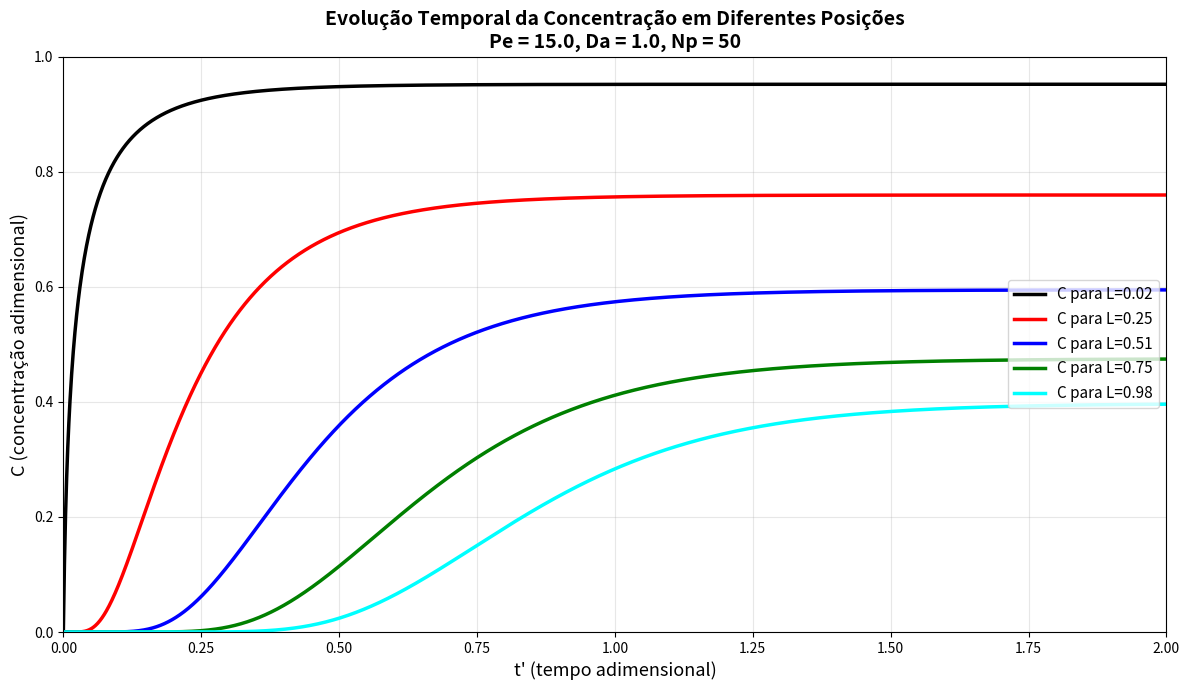
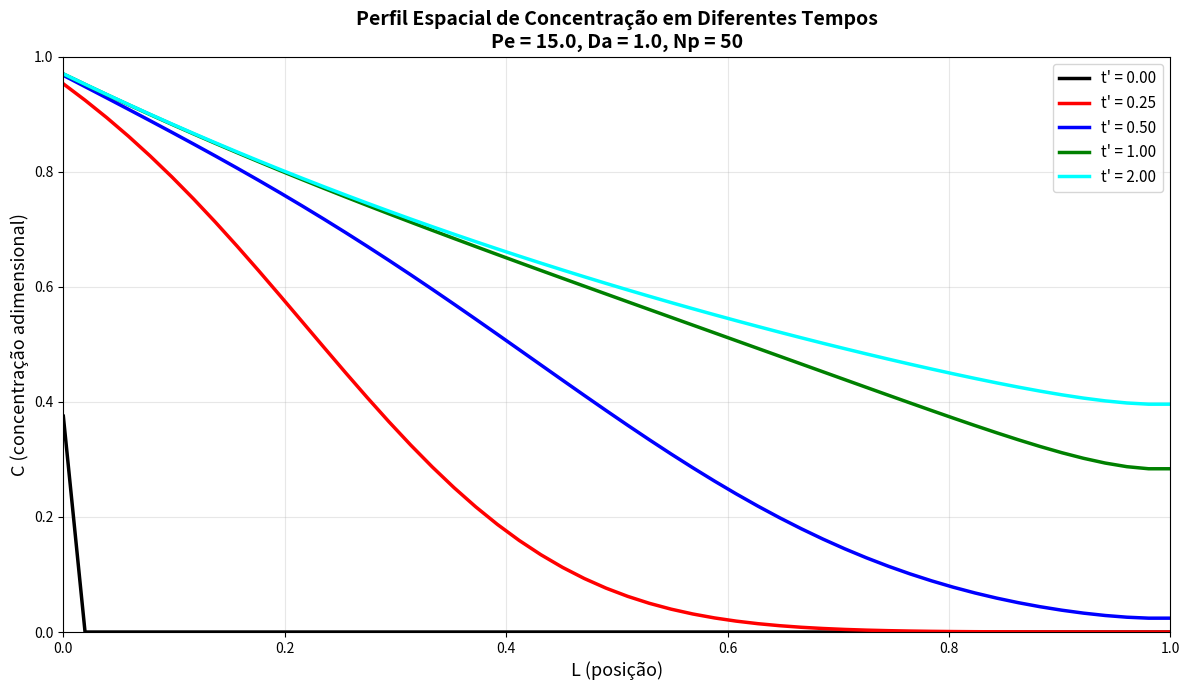
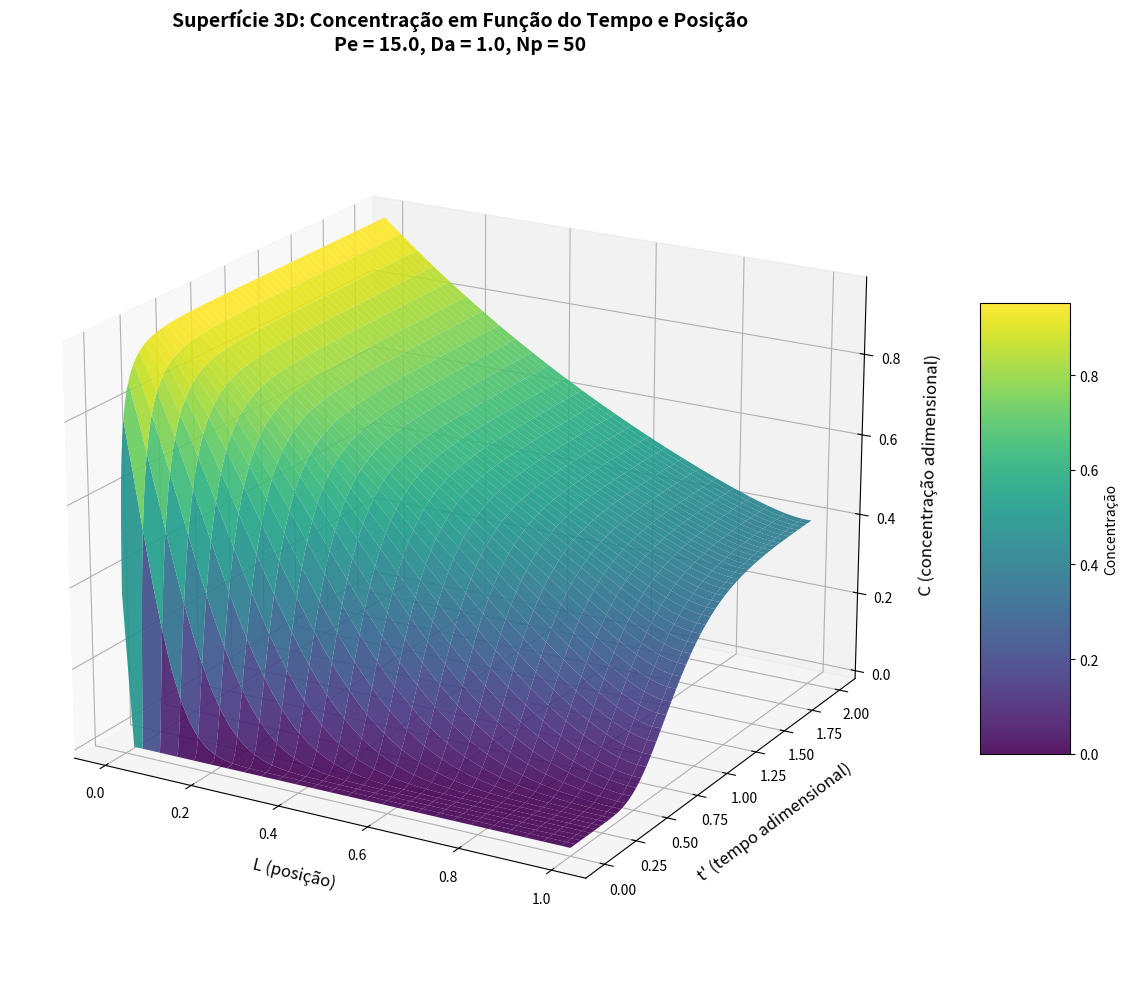

Source code (Python) for these figures, in order:
# Bibliotecas para cálculo numérico, visualização e integração de EDOs
import numpy as np
import matplotlib.pyplot as plt
from mpl_toolkits.mplot3d import Axes3D
from scipy.integrate import solve_ivp
import os

# Detecção do diretório base para salvar resultados
try:
    BASE_DIR = os.path.dirname(os.path.abspath(__file__))
except NameError:
    BASE_DIR = os.getcwd()

# Caminhos para salvar figuras e resultados
FIGURE_PATHS = {
    "evolucao_temporal": os.path.join(BASE_DIR, "evolucao_temporal.png"),
    "perfil_espacial": os.path.join(BASE_DIR, "perfil_espacial.png"),
    "grafico_3d": os.path.join(BASE_DIR, "grafico_3d.png"),
}
RESULTS_PATH = os.path.join(BASE_DIR, "resultados_pfr.txt")

# Parâmetros do reator PFR
L = 1.0          # Comprimento adimensional
Calim = 1.0      # Concentração de alimentação
Pe = 15.0        # Número de Péclet (convecção/dispersão)
Da = 1.0         # Número de Damköhler (reação/convecção)
Np = 50          # Número de pontos internos

DL = L / Np      # Espaçamento entre pontos

# Sistema de EDOs para PFR com dispersão axial
def sistema_odes(t, C_interior):
    # Condição de contorno de Danköhler na entrada
    C0 = (Calim + C_interior[0]/(Pe*2*DL)) / (1 + 1/(Pe*2*DL))

    # Array completo com pontos virtuais
    C = np.zeros(Np + 2)
    C[0] = C0
    C[1:Np+1] = C_interior
    C[Np+1] = C_interior[-1]  # Condição de Neumann na saída

    dCdt = np.zeros(Np)

    # Balanço em cada ponto: dispersão - convecção - reação
    for i in range(1, Np + 1):
        dC_dz = (C[i+1] - C[i-1]) / (2 * DL)
        d2C_dz2 = (C[i+1] - 2*C[i] + C[i-1]) / (DL**2)
        dCdt[i-1] = (1/Pe) * d2C_dz2 - dC_dz - Da * C[i]

    return dCdt

# Configuração da simulação temporal
t_span = (0, 2)
t_eval = np.linspace(0, 2, 2000)

print(f"Simulando PFR com dispersão axial...")
print(f"  Np = {Np}")
print(f"  L = {L}")
print(f"  Pe = {Pe}")
print(f"  Da = {Da}")
print(f"  Calim = {Calim}")
print(f"  DL = {DL:.6f}")

# Condição inicial: reator vazio
C0_interior = np.zeros(Np)

# Resolução do sistema de EDOs
sol = solve_ivp(
    sistema_odes,
    t_span,
    C0_interior,
    t_eval=t_eval,
    method='BDF',
    rtol=1e-6,
    atol=1e-8
)

if not sol.success:
    print(f"Aviso: {sol.message}")
else:
    print("Simulação concluída com sucesso!")

# Reconstrução do perfil completo incluindo pontos virtuais
C_completo = np.zeros((Np + 2, len(sol.t)))
for j in range(len(sol.t)):
    C0 = (Calim + sol.y[0, j]/(Pe*2*DL)) / (1 + 1/(Pe*2*DL))
    C_completo[0, j] = C0
    C_completo[1:Np+1, j] = sol.y[:, j]
    C_completo[Np+1, j] = sol.y[-1, j]

z = np.linspace(0, L, Np + 2)

# Índices para posições de interesse
idx_in = 1
idx_um_quarto = int(1 + Np * 0.25)
idx_meio = int(1 + Np * 0.5)
idx_tres_quartos = int(1 + Np * 0.75)
idx_out = Np

print("\nGerando gráficos...")

# Gráfico 1: Evolução temporal em diferentes posições
fig1, ax1 = plt.subplots(figsize=(12, 7))

posicoes = [
    (idx_in, z[idx_in], 'black'),
    (idx_um_quarto, z[idx_um_quarto], 'red'),
    (idx_meio, z[idx_meio], 'blue'),
    (idx_tres_quartos, z[idx_tres_quartos], 'green'),
    (idx_out, z[idx_out], 'cyan'),
]

for idx, pos, color in posicoes:
    ax1.plot(sol.t, C_completo[idx, :], linewidth=2.5, color=color,
             label=f'C para L={pos:.2f}')

ax1.set_xlabel('t\' (tempo adimensional)', fontsize=13)
ax1.set_ylabel('C (concentração adimensional)', fontsize=13)
ax1.set_title(f'Evolução Temporal da Concentração em Diferentes Posições\nPe = {Pe}, Da = {Da}, Np = {Np}',
              fontsize=14, fontweight='bold')
ax1.legend(fontsize=11, loc='right')
ax1.grid(True, alpha=0.3)
ax1.set_xlim([0, 2])
ax1.set_ylim([0, 1.0])
fig1.tight_layout()
fig1.savefig(FIGURE_PATHS["evolucao_temporal"], dpi=300, bbox_inches='tight')

# Gráfico 2: Perfil espacial em diferentes tempos
fig2, ax2 = plt.subplots(figsize=(12, 7))

tempos = [0, 0.25, 0.5, 1.0, 2.0]
colors = ['black', 'red', 'blue', 'green', 'cyan']

for tempo, color in zip(tempos, colors):
    idx_time = np.argmin(np.abs(sol.t - tempo))
    ax2.plot(z, C_completo[:, idx_time], linewidth=2.5, color=color,
             label=f't\' = {tempo:.2f}')

ax2.set_xlabel('L (posição)', fontsize=13)
ax2.set_ylabel('C (concentração adimensional)', fontsize=13)
ax2.set_title(f'Perfil Espacial de Concentração em Diferentes Tempos\nPe = {Pe}, Da = {Da}, Np = {Np}',
              fontsize=14, fontweight='bold')
ax2.legend(fontsize=11, loc='upper right')
ax2.grid(True, alpha=0.3)
ax2.set_xlim([0, L])
ax2.set_ylim([0, 1.0])
fig2.tight_layout()
fig2.savefig(FIGURE_PATHS["perfil_espacial"], dpi=300, bbox_inches='tight')

# Gráfico 3: Superfície 3D (posição × tempo × concentração)
fig3 = plt.figure(figsize=(14, 10))
ax3 = fig3.add_subplot(111, projection='3d')

T, Z = np.meshgrid(sol.t, z)

surf = ax3.plot_surface(Z, T, C_completo, cmap='viridis', edgecolor='none', alpha=0.9)

ax3.set_xlabel('L (posição)', fontsize=12, labelpad=10)
ax3.set_ylabel("t' (tempo adimensional)", fontsize=12, labelpad=10)
ax3.set_zlabel('C (concentração adimensional)', fontsize=12, labelpad=10)
ax3.set_title(f'Superfície 3D: Concentração em Função do Tempo e Posição\nPe = {Pe}, Da = {Da}, Np = {Np}',
              fontsize=14, fontweight='bold', pad=20)

fig3.colorbar(surf, ax=ax3, shrink=0.5, aspect=5, label='Concentração')

ax3.view_init(elev=20, azim=-60)

fig3.tight_layout()
fig3.savefig(FIGURE_PATHS["grafico_3d"], dpi=300, bbox_inches='tight')

plt.show()

# Preparação dos resultados textuais
result_lines = []
result_lines.append("="*70)
result_lines.append("RESULTADOS DA SIMULAÇÃO DO PFR ISOTÉRMICO COM DISPERSÃO AXIAL")
result_lines.append("="*70)
result_lines.append(f"Parâmetros:")
result_lines.append(f"  L (comprimento) = {L}")
result_lines.append(f"  Calim = {Calim}")
result_lines.append(f"  Pe (Péclet) = {Pe}")
result_lines.append(f"  Da (Damköhler) = {Da}")
result_lines.append(f"  Np (número de pontos internos) = {Np}")
result_lines.append(f"  DL = {DL:.6f}")
result_lines.append("")
result_lines.append("Discretização:")
result_lines.append(f"  i=0 (ponto virtual): condição Danköhler")
result_lines.append(f"  i=1 a i={Np}: pontos internos com EDOs")
result_lines.append(f"  i={Np+1} (ponto virtual): condição Neumann")
result_lines.append("")
result_lines.append("Equações:")
result_lines.append(f"  dC_i/dt = (1/Pe)*(C_{{i+1}}-2C_i+C_{{i-1}})/DL² - (C_{{i+1}}-C_{{i-1}})/(2*DL) - Da*C_i")
result_lines.append(f"  C_0 = Calim + (1/Pe)*(C_1-C_0)/(2*DL)")
result_lines.append(f"  C_{Np+1} = C_{Np}")
result_lines.append("="*70)
result_lines.append("")

result_lines.append("CONCENTRAÇÕES EM DIFERENTES POSIÇÕES (t' = 2.0):")
for idx, pos, _ in posicoes:
    C_final = C_completo[idx, -1]
    result_lines.append(f"  L = {pos:.4f}: C = {C_final:.6f}")

result_lines.append("")
conversao = (Calim - C_completo[idx_out, -1]) / Calim * 100
result_lines.append(f"CONVERSÃO NA SAÍDA: {conversao:.2f}%")
result_lines.append("")

result_lines.append("EVOLUÇÃO TEMPORAL NA SAÍDA (L ≈ 1.0):")
for tempo in [0, 0.25, 0.5, 1.0, 1.5, 2.0]:
    idx_time = np.argmin(np.abs(sol.t - tempo))
    C_out_t = C_completo[idx_out, idx_time]
    result_lines.append(f"  t' = {tempo:4.2f}: C = {C_out_t:.6f}")

print('\n'.join(result_lines))

# Salvar resultados em arquivo
with open(RESULTS_PATH, 'w', encoding='utf-8') as results_file:
    results_file.write('\n'.join(result_lines))

print(f"\nResultados salvos em: {RESULTS_PATH}")
print("Gráficos salvos:")
for key, path in FIGURE_PATHS.items():
    print(f"  - {key}: {path}")
